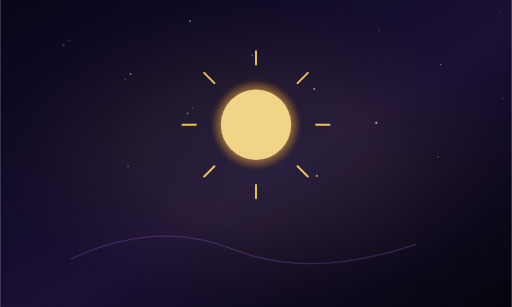
t = 0.00 s
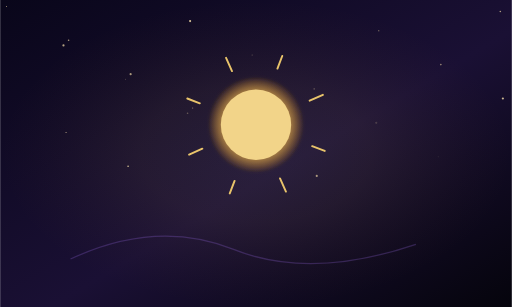
t = 1.63 s
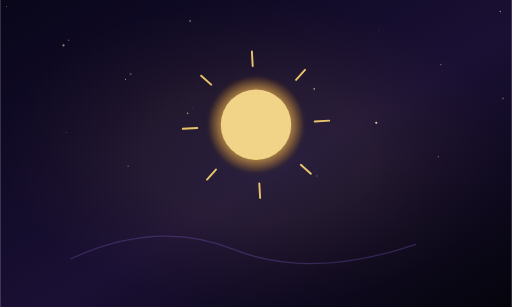
t = 3.25 s
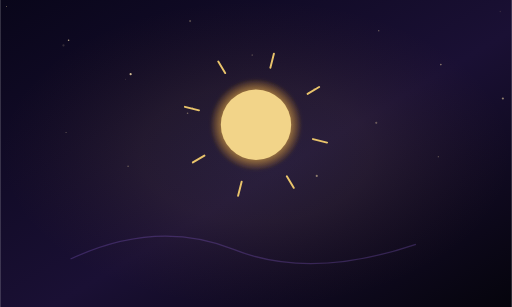
t = 4.60 s
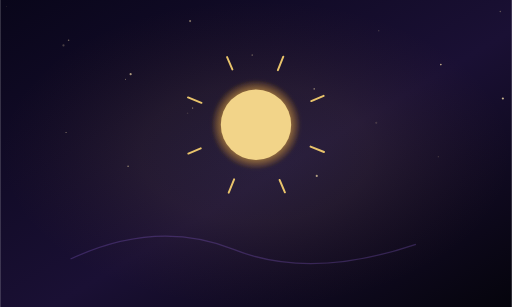
t = 5.20 s
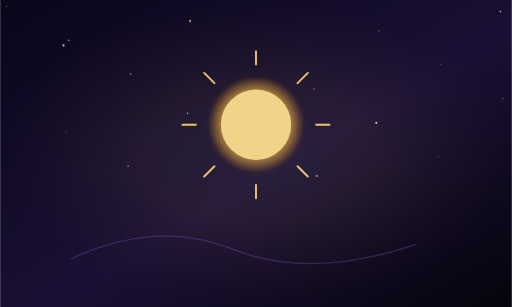
t = 7.00 s

The animated SVG that drew these frames (rendered in a browser with its animation timeline set to each time). Animation: 22 SMIL elements (animate=21,animateTransform=1); frames cover the first 7.00 s, repeats indefinitely.

<?xml version="1.0" encoding="UTF-8"?>
<svg xmlns="http://www.w3.org/2000/svg" viewBox="0 0 800 480">
<defs>
<linearGradient id="bg" x1="0" y1="0" x2="1" y2="1"><stop stop-color="#09061a"/><stop offset=".55" stop-color="#1a1034"/><stop offset="1" stop-color="#05040c"/></linearGradient>
<radialGradient id="goldGlow"><stop stop-color="#fff0bd"/><stop offset=".45" stop-color="#e7be68"/><stop offset="1" stop-color="#a66b24" stop-opacity="0"/></radialGradient>
<filter id="glow"><feGaussianBlur stdDeviation="3" result="b"/><feMerge><feMergeNode in="b"/><feMergeNode in="SourceGraphic"/></feMerge></filter>
<filter id="blur"><feGaussianBlur stdDeviation="12"/></filter>
</defs>
<rect width="800" height="480" fill="url(#bg)"/>
<rect width="800" height="480" fill="url(#goldGlow)" opacity=".07"/>

<circle cx="10" cy="10" r="0.8" fill="#ffe7ae" opacity=".2"><animate attributeName="opacity" values=".12;.85;.12" dur="2.6s" begin="0.0s" repeatCount="indefinite"/></circle><circle cx="107" cy="63" r="1.25" fill="#ffe7ae" opacity=".2"><animate attributeName="opacity" values=".12;.85;.12" dur="3.1s" begin="-0.35s" repeatCount="indefinite"/></circle><circle cx="204" cy="116" r="1.7000000000000002" fill="#ffe7ae" opacity=".2"><animate attributeName="opacity" values=".12;.85;.12" dur="3.6s" begin="-0.7s" repeatCount="indefinite"/></circle><circle cx="301" cy="169" r="0.8" fill="#ffe7ae" opacity=".2"><animate attributeName="opacity" values=".12;.85;.12" dur="4.1s" begin="-1.0499999999999998s" repeatCount="indefinite"/></circle><circle cx="398" cy="222" r="1.25" fill="#ffe7ae" opacity=".2"><animate attributeName="opacity" values=".12;.85;.12" dur="4.6s" begin="-1.4s" repeatCount="indefinite"/></circle><circle cx="495" cy="275" r="1.7000000000000002" fill="#ffe7ae" opacity=".2"><animate attributeName="opacity" values=".12;.85;.12" dur="5.1s" begin="-1.75s" repeatCount="indefinite"/></circle><circle cx="592" cy="48" r="0.8" fill="#ffe7ae" opacity=".2"><animate attributeName="opacity" values=".12;.85;.12" dur="2.6s" begin="-2.0999999999999996s" repeatCount="indefinite"/></circle><circle cx="689" cy="101" r="1.25" fill="#ffe7ae" opacity=".2"><animate attributeName="opacity" values=".12;.85;.12" dur="3.1s" begin="-2.4499999999999997s" repeatCount="indefinite"/></circle><circle cx="786" cy="154" r="1.7000000000000002" fill="#ffe7ae" opacity=".2"><animate attributeName="opacity" values=".12;.85;.12" dur="3.6s" begin="0.0s" repeatCount="indefinite"/></circle><circle cx="103" cy="207" r="0.8" fill="#ffe7ae" opacity=".2"><animate attributeName="opacity" values=".12;.85;.12" dur="4.1s" begin="-0.35s" repeatCount="indefinite"/></circle><circle cx="200" cy="260" r="1.25" fill="#ffe7ae" opacity=".2"><animate attributeName="opacity" values=".12;.85;.12" dur="4.6s" begin="-0.7s" repeatCount="indefinite"/></circle><circle cx="297" cy="33" r="1.7000000000000002" fill="#ffe7ae" opacity=".2"><animate attributeName="opacity" values=".12;.85;.12" dur="5.1s" begin="-1.0499999999999998s" repeatCount="indefinite"/></circle><circle cx="394" cy="86" r="0.8" fill="#ffe7ae" opacity=".2"><animate attributeName="opacity" values=".12;.85;.12" dur="2.6s" begin="-1.4s" repeatCount="indefinite"/></circle><circle cx="491" cy="139" r="1.25" fill="#ffe7ae" opacity=".2"><animate attributeName="opacity" values=".12;.85;.12" dur="3.1s" begin="-1.75s" repeatCount="indefinite"/></circle><circle cx="588" cy="192" r="1.7000000000000002" fill="#ffe7ae" opacity=".2"><animate attributeName="opacity" values=".12;.85;.12" dur="3.6s" begin="-2.0999999999999996s" repeatCount="indefinite"/></circle><circle cx="685" cy="245" r="0.8" fill="#ffe7ae" opacity=".2"><animate attributeName="opacity" values=".12;.85;.12" dur="4.1s" begin="-2.4499999999999997s" repeatCount="indefinite"/></circle><circle cx="782" cy="18" r="1.25" fill="#ffe7ae" opacity=".2"><animate attributeName="opacity" values=".12;.85;.12" dur="4.6s" begin="0.0s" repeatCount="indefinite"/></circle><circle cx="99" cy="71" r="1.7000000000000002" fill="#ffe7ae" opacity=".2"><animate attributeName="opacity" values=".12;.85;.12" dur="5.1s" begin="-0.35s" repeatCount="indefinite"/></circle><circle cx="196" cy="124" r="0.8" fill="#ffe7ae" opacity=".2"><animate attributeName="opacity" values=".12;.85;.12" dur="2.6s" begin="-0.7s" repeatCount="indefinite"/></circle><circle cx="293" cy="177" r="1.25" fill="#ffe7ae" opacity=".2"><animate attributeName="opacity" values=".12;.85;.12" dur="3.1s" begin="-1.0499999999999998s" repeatCount="indefinite"/></circle>
<g transform="translate(400 195)">
<circle r="74" fill="url(#goldGlow)" filter="url(#glow)"><animate attributeName="r" values="70;78;70" dur="5.2s" repeatCount="indefinite"/></circle><circle r="55" fill="#f2d489"/>
<g><path d="M0-115V-94M0 94v21M-115 0h21M94 0h21M-81-81l16 16M65 65l16 16M81-81l-16 16M-65 65l-16 16" stroke="#e9c46b" stroke-width="3" stroke-linecap="round"/><animateTransform attributeName="transform" type="rotate" from="0" to="360" dur="28s" repeatCount="indefinite"/></g></g>
<path d="M110 405 Q245 342 365 390 T650 382" fill="none" stroke="#9a6bea" stroke-opacity=".25" stroke-width="2"/>
</svg>
